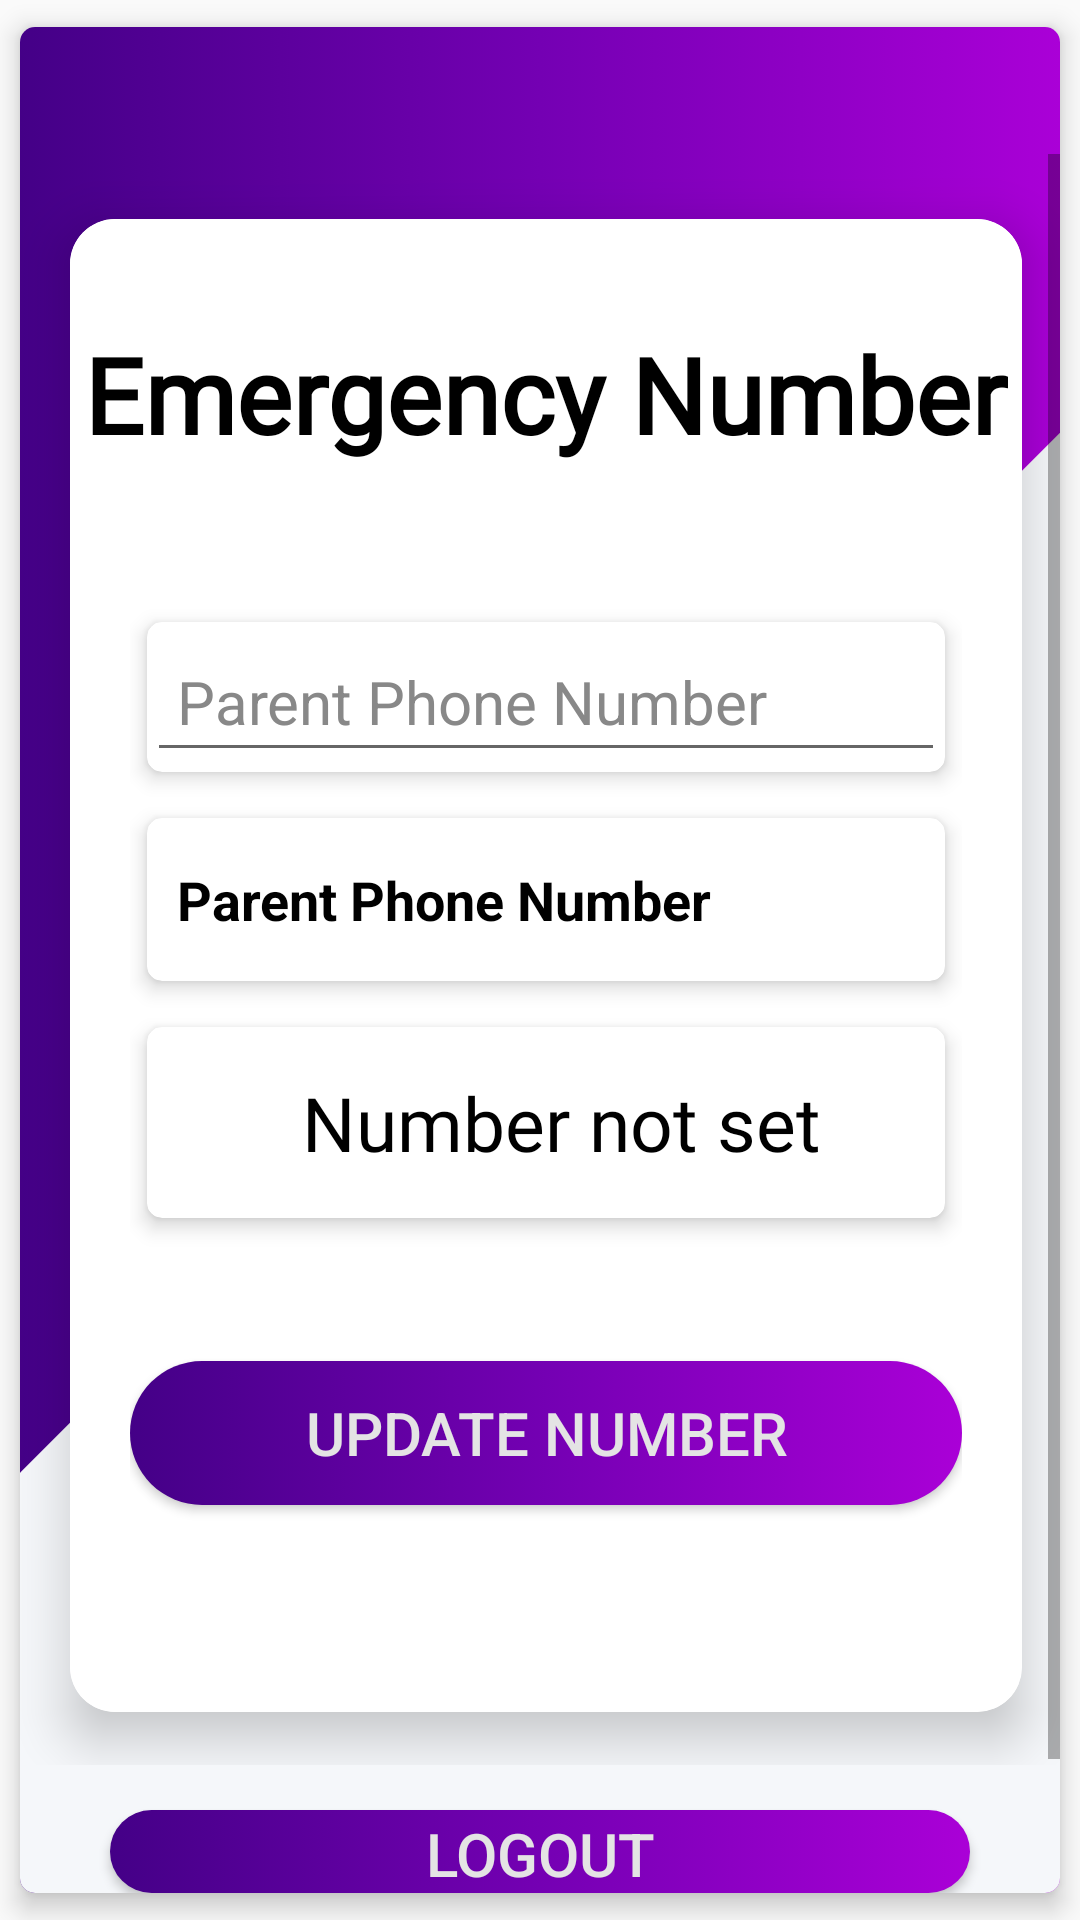

Here is an Android app screen rendered from its layout file. Give the layout XML and the strings, colors and styles it references.
<!-- AndroidManifest.xml: application theme AppTheme -->
<!-- res/layout/activity_set_emergency_number.xml -->
<?xml version="1.0" encoding="utf-8"?>
<androidx.cardview.widget.CardView xmlns:android="http://schemas.android.com/apk/res/android"
    xmlns:app="http://schemas.android.com/apk/res-auto"
    xmlns:card_view="http://schemas.android.com/apk/res-auto"
    xmlns:tools="http://schemas.android.com/tools"
    android:layout_width="wrap_content"
    android:layout_height="match_parent"
    card_view:cardBackgroundColor="#fff"
    card_view:cardCornerRadius="5dp"
    card_view:cardElevation="5dp"
    card_view:cardUseCompatPadding="true"
    tools:context=".Activities.ReassignDeviceActivity">

    <RelativeLayout
        android:layout_width="match_parent"
        android:layout_height="match_parent"
        android:background="@drawable/slanted_rectange">

        <ScrollView
            android:id="@+id/scroll_view_main"
            android:layout_width="wrap_content"
            android:layout_height="wrap_content"
            android:layout_centerInParent="true"
            android:fadeScrollbars="false"
            android:fillViewport="true"
            android:outlineAmbientShadowColor="@color/colorIndigo"
            android:outlineSpotShadowColor="@color/colorIndigo"
            android:scrollbarAlwaysDrawVerticalTrack="true">

            <androidx.cardview.widget.CardView
                android:id="@+id/cardView"
                android:layout_width="wrap_content"
                android:layout_height="wrap_content"
                android:layout_margin="2dp"
                card_view:cardBackgroundColor="#fff"
                card_view:cardCornerRadius="15dp"
                card_view:cardElevation="10dp"
                card_view:cardUseCompatPadding="true">

                <RelativeLayout
                    android:layout_width="match_parent"
                    android:layout_height="match_parent"
                    android:background="@color/colorYKISN">

                    <TextView
                        android:id="@+id/tv_login"
                        android:layout_width="wrap_content"
                        android:layout_height="wrap_content"
                        android:layout_centerHorizontal="true"
                        android:layout_marginTop="35dp"
                        android:layout_marginBottom="30dp"
                        android:layout_toEndOf="@+id/img_app"
                        android:fontFamily="@font/calibri_regular"
                        android:text="@string/your_cellphone_number"
                        android:textAppearance="@style/Base.TextAppearance.AppCompat.Headline"
                        android:textColor="@color/colorBlack"
                        android:textSize="35sp"
                        android:textStyle="bold" />
                    <LinearLayout
                        android:layout_width="match_parent"
                        android:layout_height="wrap_content"
                        android:layout_centerInParent="true"
                        android:layout_below="@+id/tv_login"
                        android:layout_marginLeft="20dp"
                        android:layout_marginRight="20dp"
                        android:layout_marginBottom="50dp"
                        android:orientation="vertical">

                        <androidx.cardview.widget.CardView
                            android:layout_width="match_parent"
                            android:layout_height="wrap_content"
                            android:layout_marginTop="15dp"
                            card_view:cardBackgroundColor="#fff"
                            card_view:cardCornerRadius="5dp"
                            card_view:cardElevation="4dp"
                            card_view:cardUseCompatPadding="true">

                            <EditText
                                android:id="@+id/et_number"
                                android:layout_width="match_parent"
                                android:layout_height="50dp"
                                android:layout_centerHorizontal="true"
                                android:drawableLeft="@drawable/ic_phone_android_black_24dp"
                                android:drawablePadding="10dp"
                                android:hint="@string/phone_number_hint"
                                android:inputType="number"
                                android:paddingLeft="10dp"
                                android:textColor="@color/colorBlack"
                                android:textColorHint="@color/colorGray"
                                android:textSize="20dp" />
                        </androidx.cardview.widget.CardView>

                        <androidx.cardview.widget.CardView
                            android:layout_width="match_parent"
                            android:layout_height="wrap_content"
                            card_view:cardBackgroundColor="#fff"
                            card_view:cardCornerRadius="5dp"
                            card_view:cardElevation="4dp"
                            card_view:cardUseCompatPadding="true">

                            <TextView
                                android:id="@+id/tv_parent_phone_number"
                                android:layout_width="match_parent"
                                android:layout_height="wrap_content"
                                android:layout_marginTop="15dp"
                                android:layout_marginBottom="15dp"
                                android:drawableLeft="@drawable/ic_contact_phone_black_24dp"
                                android:drawablePadding="10dp"
                                android:paddingLeft="10dp"
                                android:text="Parent Phone Number "

                                android:textColor="@color/colorBlack"
                                android:textSize="18sp"
                                android:textStyle="bold" />
                        </androidx.cardview.widget.CardView>

                        <androidx.cardview.widget.CardView
                            android:layout_width="match_parent"
                            android:layout_height="wrap_content"
                            card_view:cardBackgroundColor="#fff"
                            card_view:cardCornerRadius="5dp"
                            card_view:cardElevation="4dp"
                            card_view:cardUseCompatPadding="true">

                            <TextView
                                android:id="@+id/tv_current_phone_number"
                                android:layout_width="match_parent"
                                android:layout_height="wrap_content"
                                android:layout_marginTop="15dp"
                                android:layout_marginBottom="15dp"
                                android:drawablePadding="10dp"
                                android:paddingLeft="10dp"
                                android:text="Number not set"
                                android:textAlignment="center"
                                android:textColor="@color/colorBlack"
                                android:textSize="25sp"
                                android:fontFamily="@font/calibri_regular"
                              />
                        </androidx.cardview.widget.CardView>

                        <Button
                            android:id="@+id/btn_save_number"
                            android:layout_width="match_parent"
                            android:layout_height="wrap_content"
                            android:layout_gravity="center"
                            android:layout_marginTop="40dp"
                            android:layout_marginBottom="15dp"
                            android:layout_weight="1"
                            android:background="@drawable/gradient"
                            android:text="Update number"
                            android:textAlignment="center"
                            android:textColor="@color/colorFormBackground"
                            android:textSize="20dp" />

                    </LinearLayout>


                </RelativeLayout>
            </androidx.cardview.widget.CardView>
        </ScrollView>

        <Button
            android:id="@+id/BtnLogout"
            android:layout_width="match_parent"
            android:layout_height="wrap_content"
            android:layout_below="@+id/scroll_view_main"
            android:layout_marginLeft="30dp"
            android:layout_marginTop="15dp"
            android:layout_marginRight="30dp"
            android:background="@drawable/gradient"
            android:text="@string/Logout_str"
            android:textColor="@color/colorFormBackground"
            android:textSize="20dp" />
    </RelativeLayout>
</androidx.cardview.widget.CardView>
<!-- resources referenced by this layout -->
<resources>
  <color name="colorBlack">#000000</color>
  <color name="colorFormBackground">#e4e4e4</color>
  <color name="colorGray">#888888</color>
  <color name="colorIndigo">#9C27B0</color>
  <color name="colorYKISN">#FFFFFF</color>
  <!-- drawable gradient (drawable) -->
  <?xml version="1.0" encoding="utf-8"?>
  <selector xmlns:android="http://schemas.android.com/apk/res/android">
  <item android:state_pressed="false">
      <shape xmlns:android="http://schemas.android.com/apk/res/android">
          <gradient
              android:startColor="#440087"
              android:centerColor="#7400B3"
              android:endColor="#AA00D7"
              android:angle="0" />
          <corners android:radius="30dp"/>
      </shape>
  </item>
  
  <item android:state_pressed="true">
      <shape xmlns:android="http://schemas.android.com/apk/res/android">
          <solid android:color="@color/colorIndigoPressed" />
          <stroke android:width="3dp" android:color="@color/colorFormBackground" />
          <padding android:left="1dp" android:top="1dp" android:right="1dp"
              android:bottom="1dp" />
          <corners android:radius="30dp"/>
      </shape>
  </item>
  
  </selector>
  <!-- drawable slanted_rectange (drawable) -->
  <?xml version="1.0" encoding="UTF-8"?>
  <layer-list xmlns:android="http://schemas.android.com/apk/res/android" >
  
      <item android:drawable="@drawable/gradient2"/>
  
      <item
          android:right="-185dp"
          android:left="150dp"
          android:bottom="-200dp"
          >
          <rotate android:fromDegrees="45">
              <shape android:shape="rectangle">
                  <padding android:top="-35dp"/>
                  <solid android:color="#F5F7FA" />
              </shape>
          </rotate>
      </item>
  
  </layer-list>
  <string name="Logout_str">Logout</string>
  <string name="phone_number_hint">Parent Phone Number</string>
  <string name="your_cellphone_number">Emergency Number</string>
  <style name="AppTheme" parent="Theme.AppCompat.Light.NoActionBar">
          
          <item name="colorPrimary">@color/indigologo</item>
          <item name="colorPrimaryDark">@color/colorIndigo2</item>
          <item name="colorAccent">@color/colorIndigo</item>
      </style>
  <color name="colorIndigoPressed">#D830ED</color>
  <!-- drawable gradient2 (drawable) -->
  <?xml version="1.0" encoding="utf-8"?>
  <selector xmlns:android="http://schemas.android.com/apk/res/android">
  <item android:state_pressed="false">
      <shape xmlns:android="http://schemas.android.com/apk/res/android">
          <gradient
              android:startColor="#440087"
              android:centerColor="#7400B3"
              android:endColor="#AA00D7"
              android:angle="0" />
  
      </shape>
  </item>
  </selector>
  <color name="indigologo">#7400b3</color>
  <color name="colorIndigo2">#AA00D7</color>
</resources>
